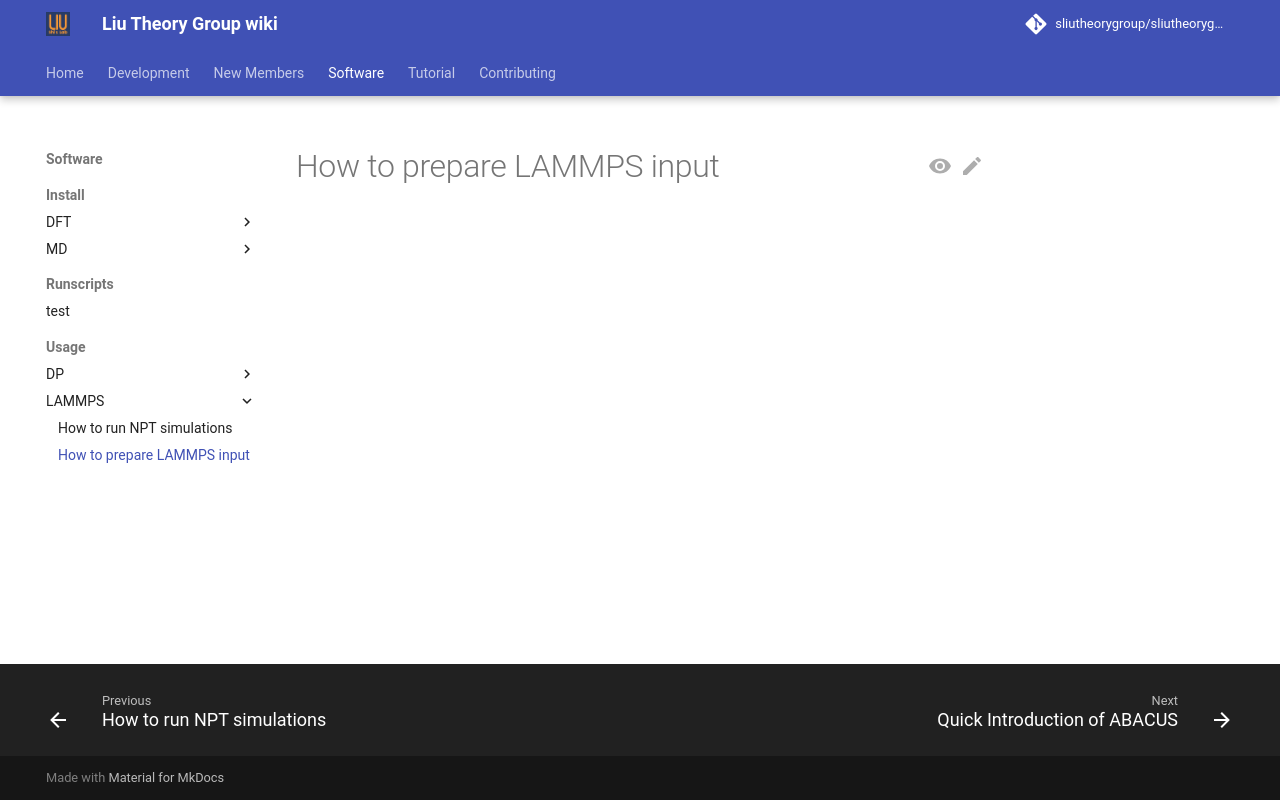

repository: sliutheorygroup/sliutheorygroup.github.io · page: Software/Usage/LAMMPS/run/index.html · generator: mkdocs

# How to prepare LAMMPS input
